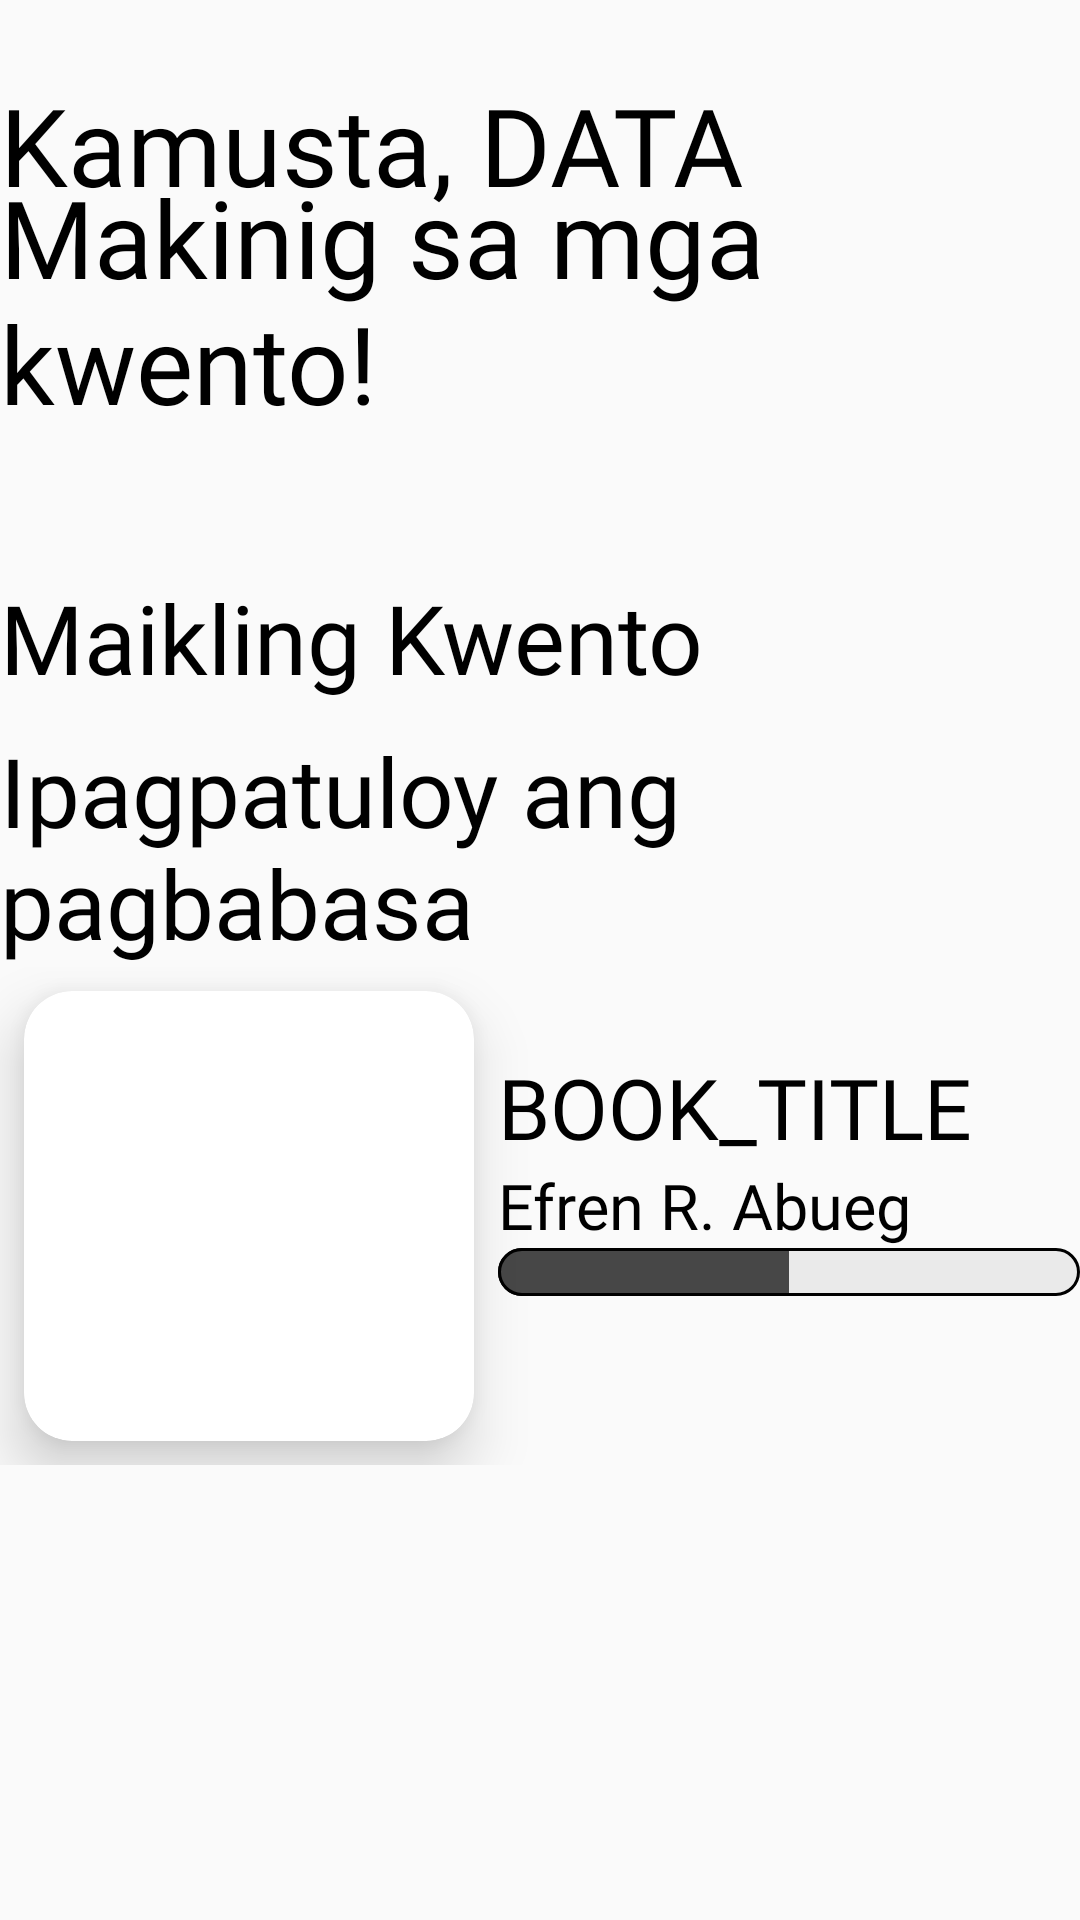

Android layout source for this screen:
<!-- AndroidManifest.xml: application theme Theme.AppCompat.Light.NoActionBar -->
<!-- res/layout/fragment_home.xml -->
<?xml version="1.0" encoding="utf-8"?>
<FrameLayout xmlns:android="http://schemas.android.com/apk/res/android"
    xmlns:tools="http://schemas.android.com/tools"
    android:layout_width="match_parent"
    android:layout_height="match_parent"
    tools:context=".Fragments.Home"
    android:layout_margin="@dimen/mid"
    >

    <RelativeLayout
        android:layout_width="match_parent"
        android:layout_height="match_parent">

        <LinearLayout
            android:id="@+id/top"
            android:layout_width="match_parent"
            android:layout_height="wrap_content"
            android:orientation="vertical"

            >
            <TextView
                android:id="@+id/userName"
                android:layout_width="match_parent"
                android:layout_height="wrap_content"
                android:text="Kamusta, DATA"
                android:fontFamily="@font/dongle_bold"
                android:layout_marginTop="@dimen/high"
                android:autoSizeTextType="uniform"
                android:autoSizeMinTextSize="@dimen/text_regular"
                android:autoSizeMaxTextSize="46sp"
                android:autoSizeStepGranularity="2sp"
                android:textSize="@dimen/text_header"
                android:textColor="@color/black"
                >

            </TextView>

            <TextView
                android:layout_width="match_parent"
                android:layout_height="wrap_content"
                android:layout_below="@+id/userName"
                android:fontFamily="@font/dongle_bold"
                android:text="@string/hear_a_story"
                android:layout_marginTop="-18dp"
                android:textColor="@color/black"
                android:textSize="@dimen/text_header">

            </TextView>
        </LinearLayout>

        <LinearLayout
            android:layout_width="match_parent"
            android:layout_height="match_parent"
            android:layout_below="@+id/top"
            android:orientation="vertical"
            >


            <TextView
                android:layout_marginTop="@dimen/insane"
                android:layout_width="match_parent"
                android:layout_height="wrap_content"
                android:text="Maikling Kwento"
                android:fontFamily="@font/dongle_bold"

                android:textSize="@dimen/text_header2"
                android:textColor="@color/black"

                >
            </TextView>

            <LinearLayout
                android:id="@+id/kwentoLayout"
                android:layout_width="match_parent"
                android:layout_height="wrap_content"

                android:orientation="horizontal">

                <androidx.recyclerview.widget.RecyclerView
                    android:id="@+id/kwentoRecyclerView"
                    android:layout_width="match_parent"
                    android:layout_height="wrap_content"
                    android:orientation="horizontal"

                    ></androidx.recyclerview.widget.RecyclerView>
            </LinearLayout>

            <LinearLayout
                android:id="@+id/ituloyKwentoLayout"
                android:layout_width="match_parent"
                android:layout_height="wrap_content"

                android:layout_marginTop="@dimen/low"

                android:orientation="horizontal"

                >
                <TextView
                    android:layout_width="match_parent"
                    android:layout_height="wrap_content"
                    android:text="Ipagpatuloy ang pagbabasa"
                    android:fontFamily="@font/dongle_bold"

                    android:textSize="@dimen/text_header2"
                    android:textColor="@color/black"
                    >
                </TextView>



            </LinearLayout>


            <LinearLayout
                android:id="@+id/main"
                android:layout_width="match_parent"
                android:layout_height="wrap_content"


                >
                <androidx.cardview.widget.CardView
                    android:layout_width="150dp"
                    android:layout_height="150dp"
                    xmlns:app="http://schemas.android.com/apk/res-auto"
                    android:layout_margin="8dp"
                    app:cardCornerRadius="16dp"
                    app:cardElevation="12dp">

                    <ImageView
                        android:id="@+id/kwentoBgProgress"
                        android:layout_width="match_parent"
                        android:layout_height="match_parent"
                        android:scaleType="centerCrop"
                        android:src="@drawable/ic_launcher_background"

                        />

                </androidx.cardview.widget.CardView>


                <LinearLayout
                    android:layout_width="match_parent"
                    android:layout_height="match_parent"
                    android:orientation="vertical"

                    >
                    <TextView
                        android:id="@+id/progressBookTitle"
                        android:layout_width="match_parent"
                        android:layout_height="wrap_content"
                        android:text="BOOK_TITLE"
                        android:autoSizeMinTextSize="14sp"
                        android:autoSizeMaxTextSize="38sp"
                        android:fontFamily="@font/dongle_bold"
                        android:layout_marginTop="28dp"
                        android:textSize="28sp"
                        android:textColor="@color/black"
                        >
                    </TextView>

                    <TextView
                        android:id="@+id/progressBookAuthor"
                        android:layout_width="match_parent"
                        android:layout_height="wrap_content"
                        android:text="Efren R. Abueg"
                        android:fontFamily="@font/dongle_regular"

                        android:textSize="@dimen/text_hard"
                        android:textColor="@color/black"
                        >
                    </TextView>

                    <ProgressBar
                        android:id="@+id/progressBarProgress"
                        style="?android:attr/progressBarStyleHorizontal"
                        android:layout_width="match_parent"
                        android:layout_height="wrap_content"

                        android:progressDrawable="@drawable/horizontal_prog_bar"
                        android:progress="50"
                        />

                </LinearLayout>


            </LinearLayout>
        </LinearLayout>




    </RelativeLayout>
</FrameLayout>
<!-- resources referenced by this layout -->
<resources>
  <color name="black">#FF000000</color>
  <dimen name="high">24dp</dimen>
  <dimen name="insane">46dp</dimen>
  <dimen name="low">8dp</dimen>
  <dimen name="mid">16dp</dimen>
  <dimen name="text_hard">21sp</dimen>
  <dimen name="text_header">36sp</dimen>
  <dimen name="text_header2">32sp</dimen>
  <dimen name="text_regular">16sp</dimen>
  <!-- drawable horizontal_prog_bar (drawable) -->
  <?xml version="1.0" encoding="utf-8"?>
  <layer-list xmlns:android="http://schemas.android.com/apk/res/android">
  
      
      <item android:id="@android:id/background">
          <shape>
              <solid android:color="#EAEAEA" />
              <corners android:radius="12dp" />
              <stroke
                  android:width="1dp"
                  android:color="#000000" /> 
          </shape>
      </item>
  
      
      <item android:id="@android:id/progress">
          <clip>
              <shape
                  >
                  <solid android:color="#474747" />
                  <corners android:radius="12dp" />
                  <stroke
                      android:width="1dp"
                      android:color="#000000" />
              </shape>
          </clip>
      </item>
  </layer-list>
  <string name="hear_a_story">Makinig sa mga kwento!</string>
</resources>
